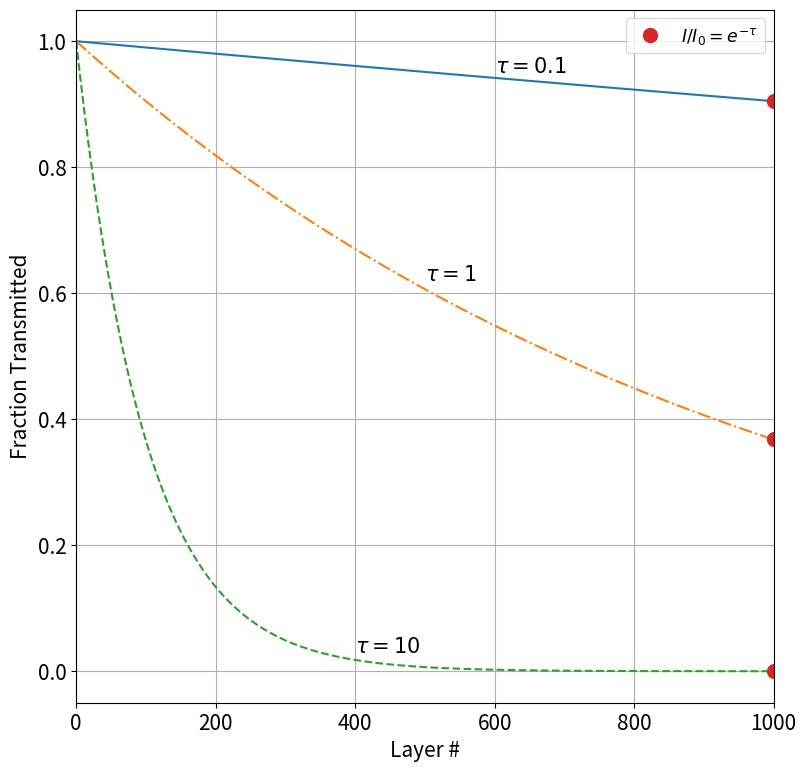

Here is the Python script that generated this plot:
import numpy as np
import matplotlib.pyplot as plt
import matplotlib as mpl

mpl.rcParams['font.size'] = 15
mpl.rcParams['figure.titlesize'] = 'medium'
mpl.rcParams['legend.fontsize'] = 'small'
mpl.rcParams['figure.figsize'] = [9.0, 9.0]

def prob2(tau, N):
    I = [1]
    dt = tau/N
    for n in range(1,N):#range(1,N+1):
        iout = I[-1] - I[-1]*dt
        I.append(iout)
    return np.array(I), I[-1]

def func(tau):
    iratio = np.exp(-tau)
    return iratio

tau = np.array([0.1, 1, 10])
N = 1000

I1, end1= prob2(tau[0], N)
I2, end2 = prob2(tau[1], N)
I3, end3 = prob2(tau[2], N)

fig, ax = plt.subplots()
ax.plot(range(N),I1)#, label = r'$\tau = 0.1$')
ax.plot(range(N),I2, '-.')#, label = r'$\tau = 1$')
ax.plot(range(N),I3, '--')#, label = r'$\tau = 10$')
ax.plot((1000,1000,1000), func(tau), 'o', markersize = 10, label = r'$I/I_0=e^{-\tau}$')
ax.set_xlim(0, N)
ax.set_ylabel('Fraction Transmitted')
ax.set_xlabel('Layer #')
ax.grid()
ax.legend()
ax.annotate(r'$\tau = 0.1$', xy=(600, 0.95), xytext=(600, 0.95))
ax.annotate(r'$\tau = 1$', xy=(500, 0.62), xytext=(500, 0.62))
ax.annotate(r'$\tau = 10$', xy=(400, 0.03), xytext=(400, 0.03))